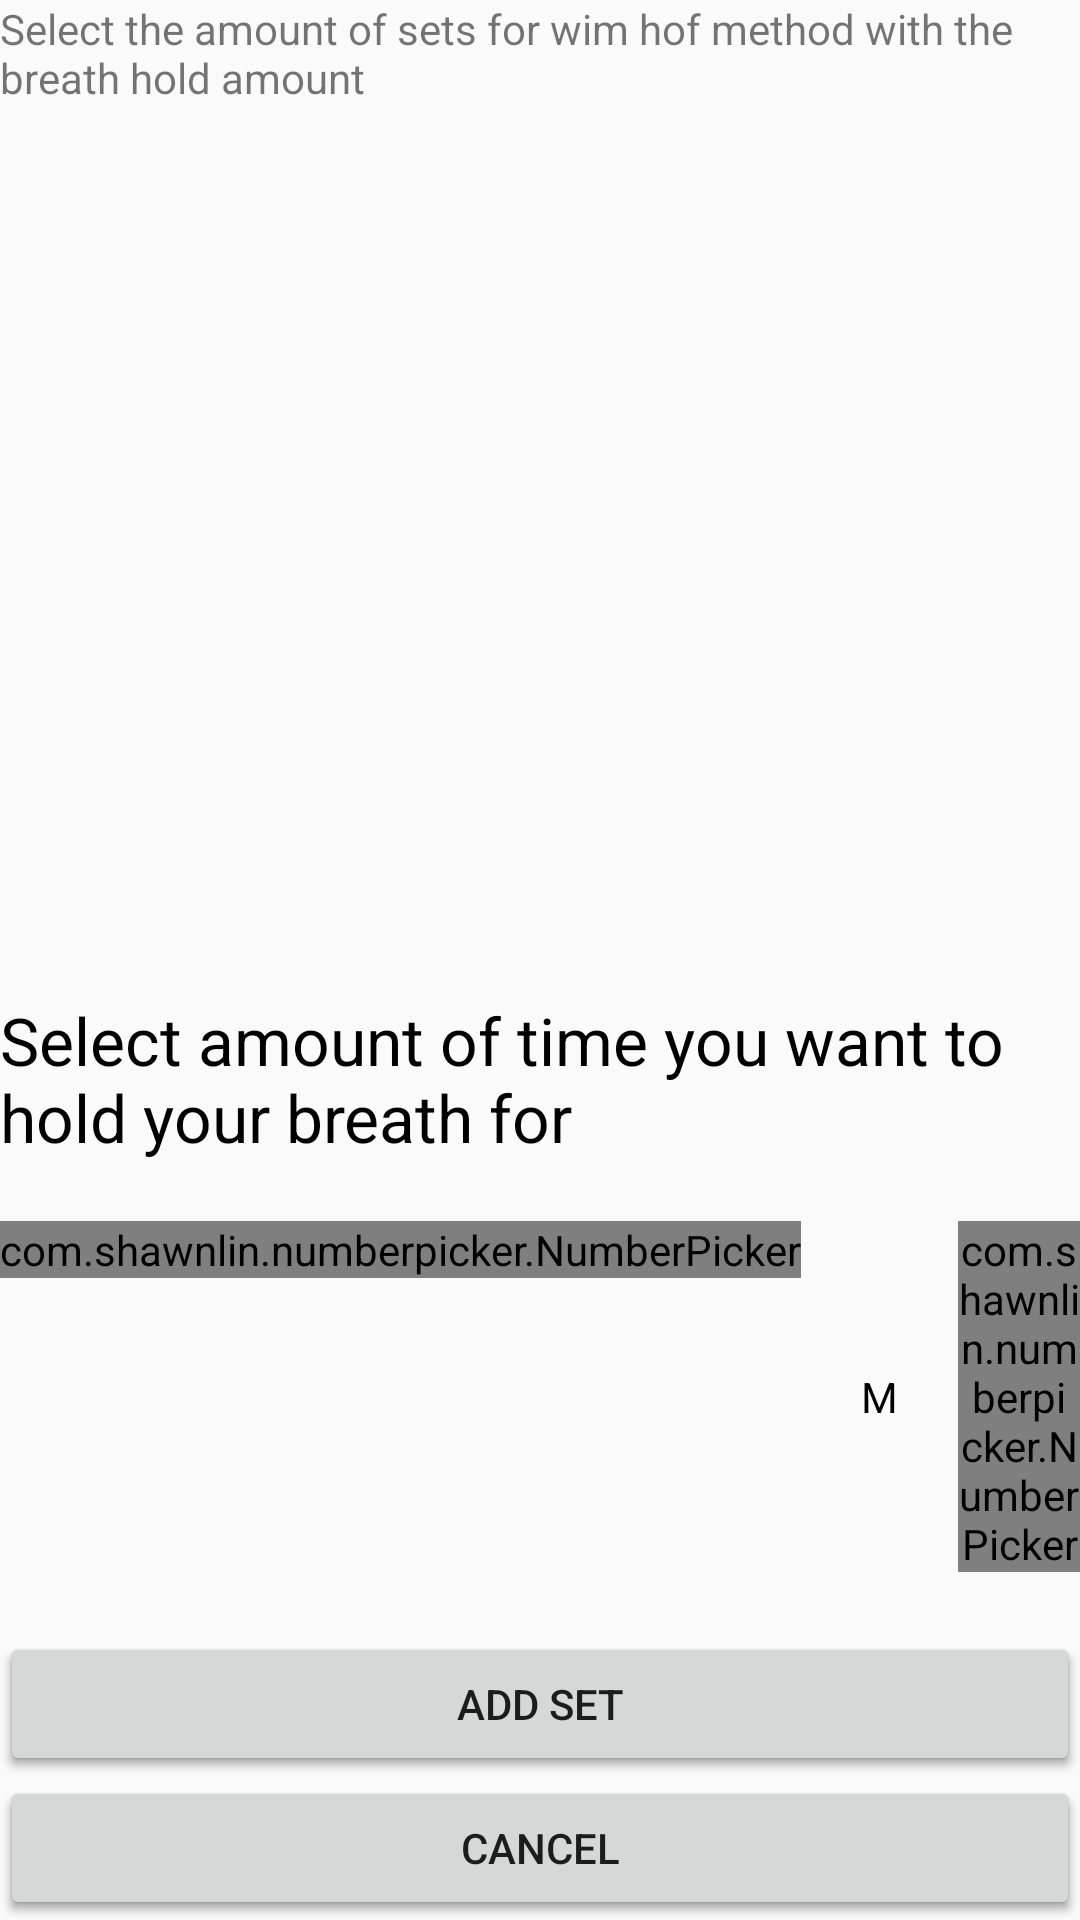

Layout XML and referenced resources for this Android screen:
<!-- AndroidManifest.xml: application theme AppTheme -->
<!-- res/layout/fragment_sets.xml -->
<?xml version="1.0" encoding="utf-8"?>
<FrameLayout xmlns:android="http://schemas.android.com/apk/res/android"
    xmlns:tools="http://schemas.android.com/tools"
    android:layout_width="match_parent"
    android:layout_height="match_parent"
    xmlns:app="http://schemas.android.com/apk/res-auto"
    tools:context=".cardFragments.Sets">


    
    <RelativeLayout
        android:layout_width="match_parent"
        android:layout_height="match_parent"
        >

        <TextView
            android:layout_width="wrap_content"
            android:layout_height="wrap_content"
            android:text="Select the amount of sets for wim hof method with the breath hold amount"
            android:layout_alignParentTop="true"
            android:id="@+id/title_sets"
            />

        <androidx.recyclerview.widget.RecyclerView
            android:layout_width="match_parent"
            android:layout_height="wrap_content"
            android:id="@+id/sets_recycler_view"
            android:layout_below="@id/title_sets"
            />

        <Button
            android:layout_width="match_parent"
            android:layout_height="wrap_content"
            android:text="Add set"
            android:id="@+id/add_set_button"
            android:layout_above="@id/sets_save"/>



        <Button
            android:layout_width="match_parent"
            android:layout_height="wrap_content"
            android:id="@+id/sets_save"
            android:layout_alignParentBottom="true"
            android:text="Save"/>



    </RelativeLayout>

    <androidx.coordinatorlayout.widget.CoordinatorLayout
        android:layout_width="match_parent"
        android:layout_height="match_parent">

        <include layout="@layout/add_sets_bottomsheet"/>
    </androidx.coordinatorlayout.widget.CoordinatorLayout>



</FrameLayout>
<!-- res/layout/add_sets_bottomsheet.xml (included above) -->
<?xml version="1.0" encoding="utf-8"?>
<RelativeLayout xmlns:android="http://schemas.android.com/apk/res/android"
    xmlns:app="http://schemas.android.com/apk/res-auto"
    android:id="@+id/sets_bottom_sheet"
    android:layout_width="match_parent"
    android:layout_height="wrap_content"
    android:background="@drawable/bottomsheet_background"
    android:visibility="visible"
    app:layout_behavior="com.google.android.material.bottomsheet.BottomSheetBehavior">

    <LinearLayout
        android:layout_width="match_parent"
        android:layout_height="wrap_content"
        android:layout_marginTop="50dp"
        android:orientation="vertical">

        <TextView
            android:id="@+id/title_sets_of_sets"
            android:layout_width="match_parent"
            android:layout_height="match_parent"
            android:text="Select amount of time you want to hold your breath for"
            android:textColor="@color/black"
            android:textSize="22sp" />


        <LinearLayout
            android:layout_marginTop="20dp"
            android:id="@+id/ll_num_pickers"
            android:layout_width="wrap_content"
            android:layout_height="wrap_content"
            android:layout_below="@id/title_sets"
            android:layout_gravity="center"
            android:orientation="horizontal">

            <com.shawnlin.numberpicker.NumberPicker
                android:id="@+id/number_picker_minutes"
                android:layout_width="wrap_content"
                android:layout_height="wrap_content"
                android:layout_centerInParent="true"
                app:np_dividerDistance="28dp"
                app:np_height="320dp"
                app:np_max="10"
                android:layout_marginRight="20dp"
                app:np_min="0"
                app:np_selectedTextSize="20sp"
                app:np_textColor="@android:color/background_dark"
                app:np_textSize="18sp"
                app:np_value="3"
                app:np_wheelItemCount="5"
                app:np_width="200dp" />

            <TextView
                android:layout_width="wrap_content"
                android:layout_height="wrap_content"
                android:layout_gravity="center"
                android:textColor="@color/black"
                android:text="M" />

            <com.shawnlin.numberpicker.NumberPicker
                android:id="@+id/number_picker_seconds"
                android:layout_width="wrap_content"
                android:layout_height="wrap_content"
                android:layout_centerInParent="true"
                app:np_dividerDistance="28dp"
                app:np_height="320dp"
                android:layout_marginLeft="20dp"
                app:np_max="59"
                app:np_min="0"
                app:np_selectedTextSize="20sp"
                app:np_textColor="@android:color/background_dark"
                app:np_textSize="18sp"
                app:np_value="3"
                app:np_wheelItemCount="5"
                app:np_width="200dp" />

            <TextView
                android:layout_width="wrap_content"
                android:layout_height="wrap_content"
                android:layout_gravity="center"
                android:textColor="@color/black"
                android:text="S" />


        </LinearLayout>

        <Button
            android:layout_marginTop="20dp"
            android:layout_width="match_parent"
            android:layout_height="wrap_content"
            android:id="@+id/add_set_button"
            android:text="Add set" />

        <Button
            android:layout_width="match_parent"
            android:layout_height="wrap_content"
            android:id="@+id/cancel_set"
            android:text="Cancel" />


    </LinearLayout>

</RelativeLayout>
<!-- resources referenced by this layout -->
<resources>
  <style name="AppTheme" parent="Base.Theme.DesignDemo">
          <item name="colorPrimary">#673AB7</item>
          <item name="colorPrimaryDark">#512DA8</item>
          <item name="colorAccent">#FF4081</item>
          <item name="bottomSheetDialogTheme">@style/BottomSheetTheme</item>
          
      </style>
  <style name="Base.Theme.DesignDemo" parent="Theme.AppCompat.DayNight.NoActionBar">
          <item name="colorPrimary">#673AB7</item>
          <item name="colorPrimaryDark">#512DA8</item>
          <item name="colorAccent">#FF4081</item>
      </style>
  <style name="BottomSheetTheme" parent="Theme.Design.Light.BottomSheetDialog">
          <item name="bottomSheetStyle">@style/BottomSheetStyle</item>
      </style>
  <style name="BottomSheetStyle" parent="Widget.Design.BottomSheet.Modal">
          <item name="android:background">@android:color/transparent</item>
      </style>
  <!-- not gathered from this repository: default colours our renderer supplied (Android Studio template values) -->
  <color name="black">#FF000000</color>
</resources>
